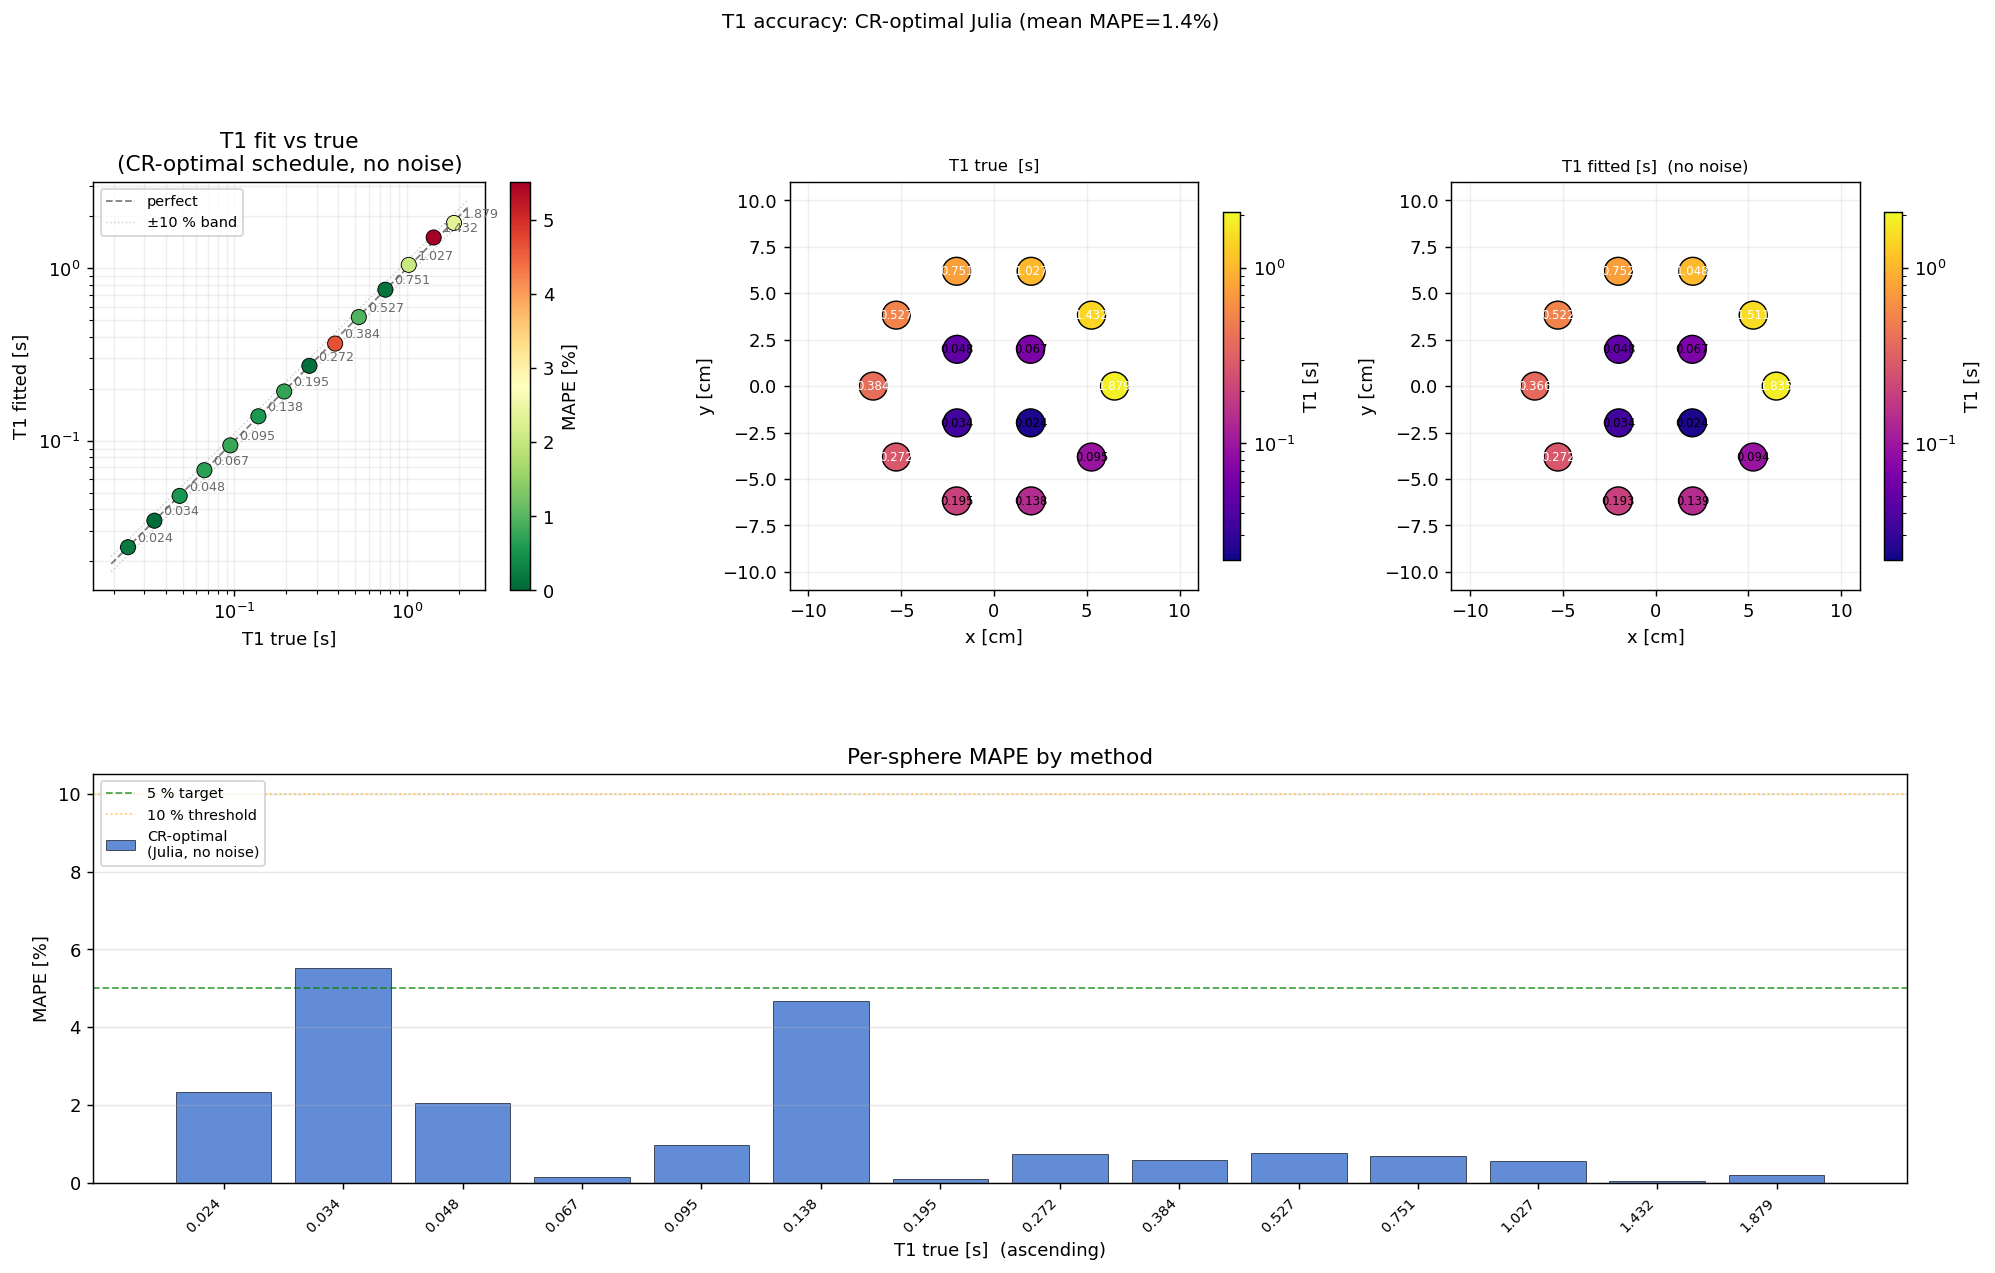

The data file committed next to this chart (first rows):
label, T1_true_s, T1_fit_s, T1_sigma_s, M0_fit, mape_pct, cx_m, cy_m
T1_1, 1.879, 1.835, 0.0, 22.02, 2.336, 0.065, 0.0
T1_2, 1.432, 1.511, 0.0, 20.52, 5.518, 0.05259, 0.03821
T1_3, 1.027, 1.048, 0.0, 20.61, 2.058, 0.02009, 0.06182
T1_4, 0.7513, 0.7524, 0.0, 20.62, 0.1482, -0.02009, 0.06182
T1_5, 0.527, 0.5219, 0.0, 20.79, 0.9641, -0.05259, 0.03821
T1_6, 0.3841, 0.3662, 0.0, 19.6, 4.661, -0.065, 7.960204194457795e-18
T1_7, 0.2723, 0.272, 0.0, 20.36, 0.09258, -0.05259, -0.03821
T1_8, 0.1945, 0.1931, 0.0, 19.71, 0.734, -0.02009, -0.06182
T1_9, 0.1378, 0.1386, 0.0, 19.02, 0.5796, 0.02009, -0.06182
T1_10, 0.0947, 0.09397, 0.0, 17.6, 0.7735, 0.05259, -0.03821
T1_11, 0.067, 0.06746, 0.0, 15.67, 0.6797, 0.0198, 0.0198
T1_12, 0.04814, 0.04787, 0.0, 13.65, 0.5545, -0.0198, 0.0198
T1_13, 0.03435, 0.03437, 0.0, 11.28, 0.04692, -0.0198, -0.0198
T1_14, 0.02416, 0.02411, 0.0, 8.468, 0.1969, 0.0198, -0.0198
